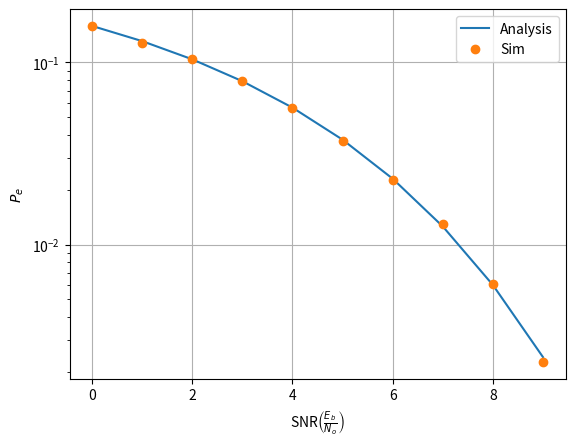

Here is the Python script that generated this plot: (Note: this script raises an exception after producing the figure.)
import numpy as np
import matplotlib.pyplot as plt
import math
import random
def qfunc(x):
	return 0.5*math.erfc(x/math.sqrt(2))
snr_db = np.linspace(0,9,10)
snr = 10**(0.1*snr_db)
err_sim = []

err_ana = []
bits = []
bits = np.random.randint(0,2,100000)


for i in range(0,len(snr)):
    t = 0
    r = []
    
        
    for j in range(0,len(bits)):
        n1 = np.random.normal(0,1,1)
        rx = (math.sqrt(snr[i]))*(1-2*bits[j]) + n1
        if(rx>=0):
            r.append(0)

        else:
            r.append(1)

    for k in range(0,len(bits)):
        if(bits[k]!=r[k]):
            t = t+1;
    err_sim.append(t/100000)
    err_ana.append(qfunc(math.sqrt(snr[i])))
plt.semilogy(snr_db.T,err_ana,label='Analysis')
plt.semilogy(snr_db.T,err_sim,'o',label='Sim')
plt.xlabel('SNR$\\left(\\frac{E_b}{N_o}\\right)$')
plt.ylabel('$P_e$')
plt.legend()
plt.grid()
#if using termux
plt.savefig('./figs/ee18btech11042/ee18btech11042.pdf')
plt.savefig('./figs/ee18btech11042/ee18btech11042_1.eps')
subprocess.run(shlex.split("termux-open ./figs/ee18btech11042/ee18btech11042.pdf"))
#else
#plt.show()
plt.show()
	

    
             
